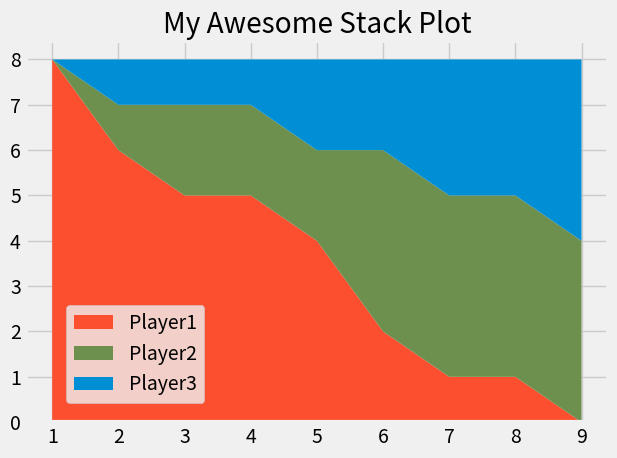

Generate this figure with matplotlib:
from matplotlib import pyplot as plt

plt.style.use("fivethirtyeight")


minutes = [1, 2, 3, 4, 5, 6, 7, 8, 9]
'''
player1 = [1, 2, 3, 3, 4, 4, 4, 4, 5]
player2 = [1, 1, 1, 1, 2, 2, 2, 3, 4]
player3 = [1, 1, 1, 2, 2, 2, 3, 3, 3]
'''
player1 = [8, 6, 5, 5, 4, 2, 1, 1, 0]
player2 = [0, 1, 2, 2, 2, 4, 4, 4, 4]
player3 = [0, 1, 1, 1, 2, 2, 3, 3, 4]

labels = ["Player1", "Player2", "Player3"]
colors = ["#fc4f30","#6d904f","#008fd5"]
plt.stackplot(minutes, player1, player2, player3, labels=labels, colors=colors)

#plt.legend(loc='upper left') # use it , when we define labels, 
plt.legend(loc=(0.07, 0.05))

plt.title("My Awesome Stack Plot")
plt.tight_layout()
plt.show()

# Colors:
# Blue = #008fd5
# Red = #fc4f30
# Yellow = #e5ae37
# Green = #6d904f